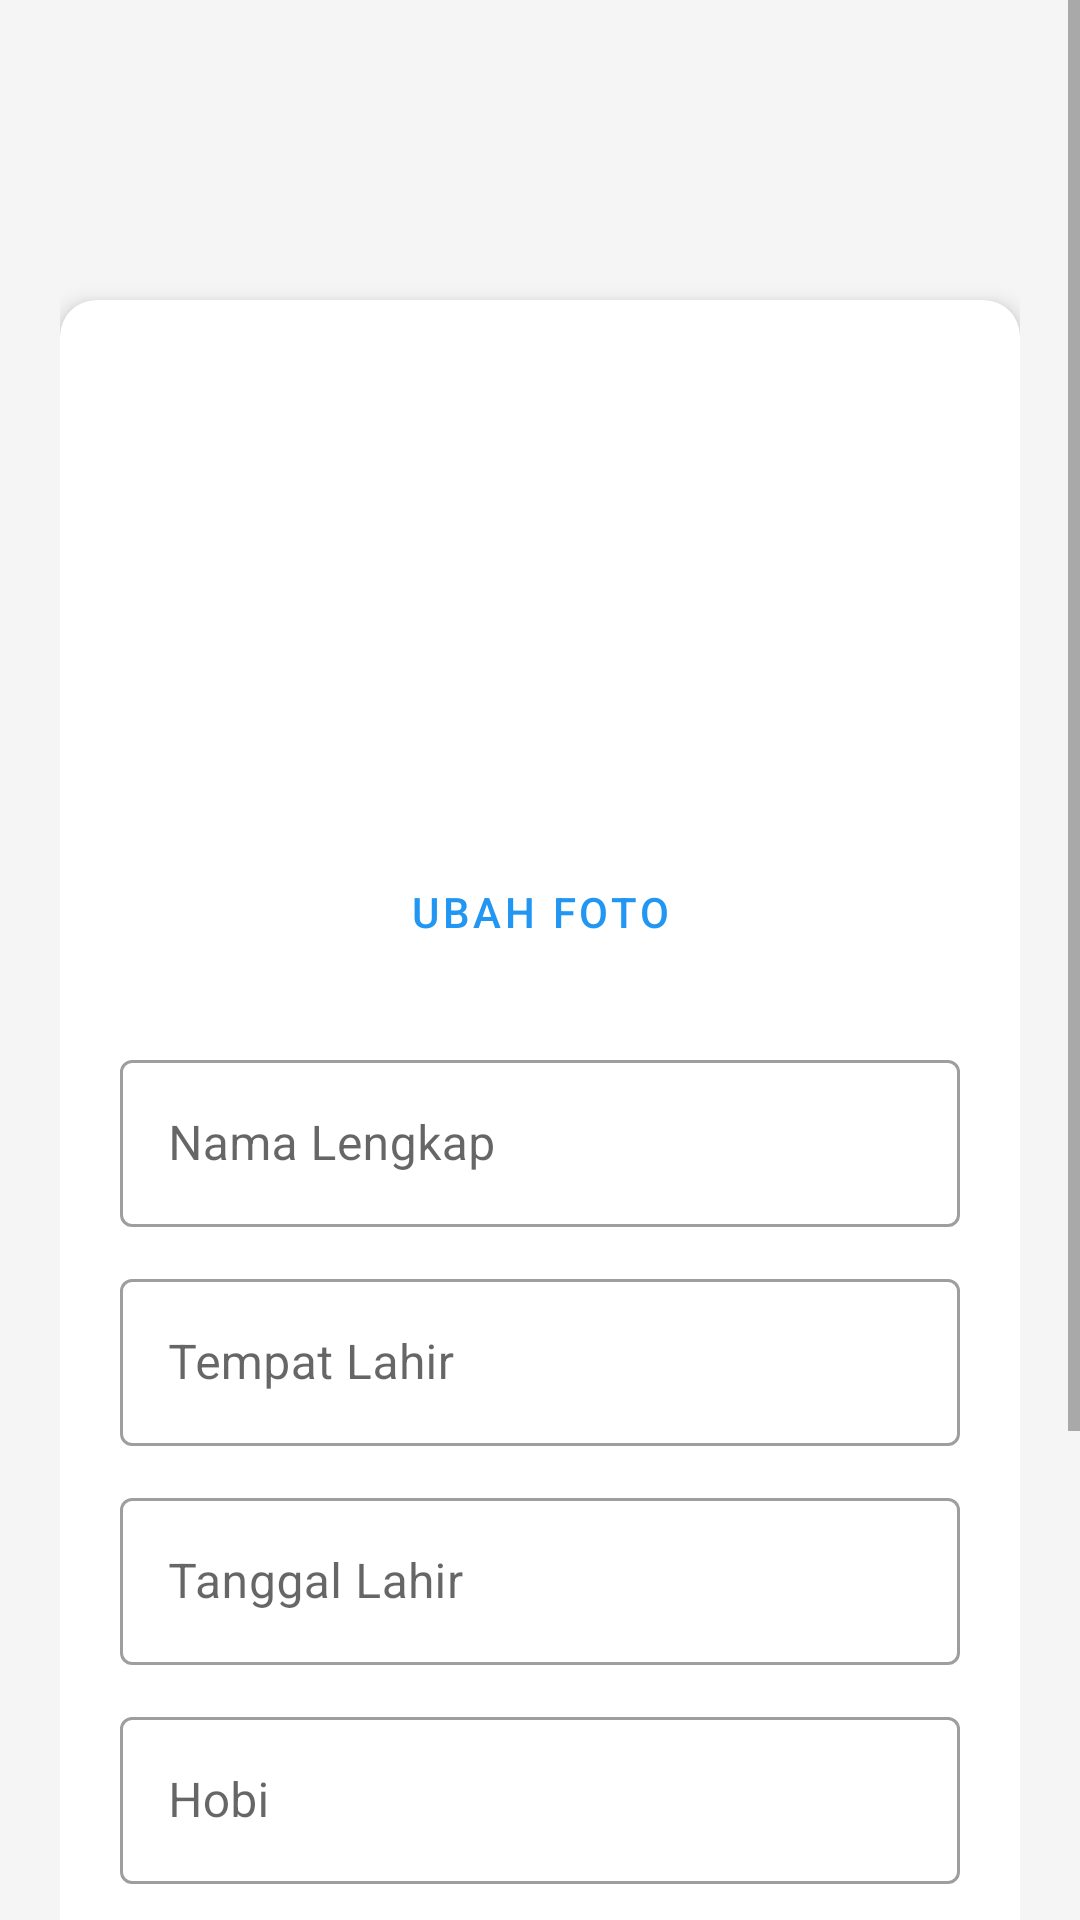

Layout XML and referenced resources for this Android screen:
<!-- AndroidManifest.xml: application theme Theme.UTSProfile -->
<!-- res/layout/activity_profil.xml -->
<?xml version="1.0" encoding="utf-8"?>
<ScrollView
    xmlns:android="http://schemas.android.com/apk/res/android"
    xmlns:app="http://schemas.android.com/apk/res-auto"
    android:layout_width="match_parent"
    android:layout_height="match_parent"
    android:background="#F5F5F5">

    <LinearLayout
        android:layout_width="match_parent"
        android:layout_height="wrap_content"
        android:padding="20dp"
        android:orientation="vertical">

        
        <com.google.android.material.card.MaterialCardView
            android:layout_width="match_parent"
            android:layout_height="wrap_content"
            app:cardElevation="4dp"
            app:cardCornerRadius="12dp"
            android:layout_marginTop="80dp">

            <LinearLayout
                android:layout_width="match_parent"
                android:layout_height="wrap_content"
                android:orientation="vertical"
                android:padding="20dp">

                <com.google.android.material.imageview.ShapeableImageView
                    android:id="@+id/id_imgProfile"
                    android:layout_width="150dp"
                    android:layout_height="150dp"
                    android:layout_gravity="center"
                    android:src="@mipmap/ic_launcher_round"
                    android:scaleType="centerCrop"
                    app:shapeAppearanceOverlay="@style/CircleImage"
                    android:layout_marginBottom="10dp"/>

                <Button
                    android:id="@+id/id_btnChangeImage"
                    android:text="UBAH FOTO"
                    android:layout_gravity="center"
                    android:layout_marginBottom="20dp"
                    android:layout_width="wrap_content"
                    android:layout_height="wrap_content"
                    style="@style/Widget.MaterialComponents.Button.TextButton"/>

                <com.google.android.material.textfield.TextInputLayout
                    android:layout_width="match_parent"
                    android:layout_height="wrap_content"
                    android:hint="Nama Lengkap"
                    style="@style/Widget.MaterialComponents.TextInputLayout.OutlinedBox"
                    android:layout_marginBottom="12dp">
                    <com.google.android.material.textfield.TextInputEditText
                        android:id="@+id/id_etFullName"
                        android:layout_width="match_parent"
                        android:layout_height="wrap_content"/>
                </com.google.android.material.textfield.TextInputLayout>

                <com.google.android.material.textfield.TextInputLayout
                    android:layout_width="match_parent"
                    android:layout_height="wrap_content"
                    android:hint="Tempat Lahir"
                    style="@style/Widget.MaterialComponents.TextInputLayout.OutlinedBox"
                    android:layout_marginBottom="12dp">
                    <com.google.android.material.textfield.TextInputEditText
                        android:id="@+id/id_etBirthPlace"
                        android:layout_width="match_parent"
                        android:layout_height="wrap_content"/>
                </com.google.android.material.textfield.TextInputLayout>

                <com.google.android.material.textfield.TextInputLayout
                    android:layout_width="match_parent"
                    android:layout_height="wrap_content"
                    android:hint="Tanggal Lahir"
                    style="@style/Widget.MaterialComponents.TextInputLayout.OutlinedBox"
                    android:layout_marginBottom="12dp">
                    <com.google.android.material.textfield.TextInputEditText
                        android:id="@+id/id_etBirthDate"
                        android:layout_width="match_parent"
                        android:layout_height="wrap_content"/>
                </com.google.android.material.textfield.TextInputLayout>

                <com.google.android.material.textfield.TextInputLayout
                    android:layout_width="match_parent"
                    android:layout_height="wrap_content"
                    android:hint="Hobi"
                    style="@style/Widget.MaterialComponents.TextInputLayout.OutlinedBox"
                    android:layout_marginBottom="12dp">
                    <com.google.android.material.textfield.TextInputEditText
                        android:id="@+id/id_etHobby"
                        android:layout_width="match_parent"
                        android:layout_height="wrap_content"/>
                </com.google.android.material.textfield.TextInputLayout>

                <com.google.android.material.textfield.TextInputLayout
                    android:layout_width="match_parent"
                    android:layout_height="wrap_content"
                    android:hint="Bio"
                    style="@style/Widget.MaterialComponents.TextInputLayout.OutlinedBox"
                    android:layout_marginBottom="20dp">
                    <com.google.android.material.textfield.TextInputEditText
                        android:id="@+id/id_etBio"
                        android:layout_width="match_parent"
                        android:layout_height="wrap_content"
                        android:gravity="top"
                        android:lines="3"/>
                </com.google.android.material.textfield.TextInputLayout>

                <Button
                    android:id="@+id/id_btnSave"
                    android:text="SIMPAN PROFIL"
                    android:layout_width="match_parent"
                    android:layout_height="60dp"
                    app:cornerRadius="8dp"/>

            </LinearLayout>
        </com.google.android.material.card.MaterialCardView>

    </LinearLayout>
</ScrollView>
<!-- resources referenced by this layout -->
<resources>
  <style name="CircleImage">
          <item name="cornerSize">50%</item>
      </style>
  <style name="Theme.UTSProfile" parent="Theme.MaterialComponents.Light.DarkActionBar">
          
          <item name="colorPrimary">#2196F3</item>
          <item name="colorPrimaryVariant">#1976D2</item>
          <item name="colorOnPrimary">@android:color/white</item>
          
          <item name="colorSecondary">#03DAC6</item>
          <item name="colorSecondaryVariant">#018786</item>
          <item name="colorOnSecondary">@android:color/black</item>
          
          <item name="android:statusBarColor">?attr/colorPrimaryVariant</item>
      </style>
</resources>
